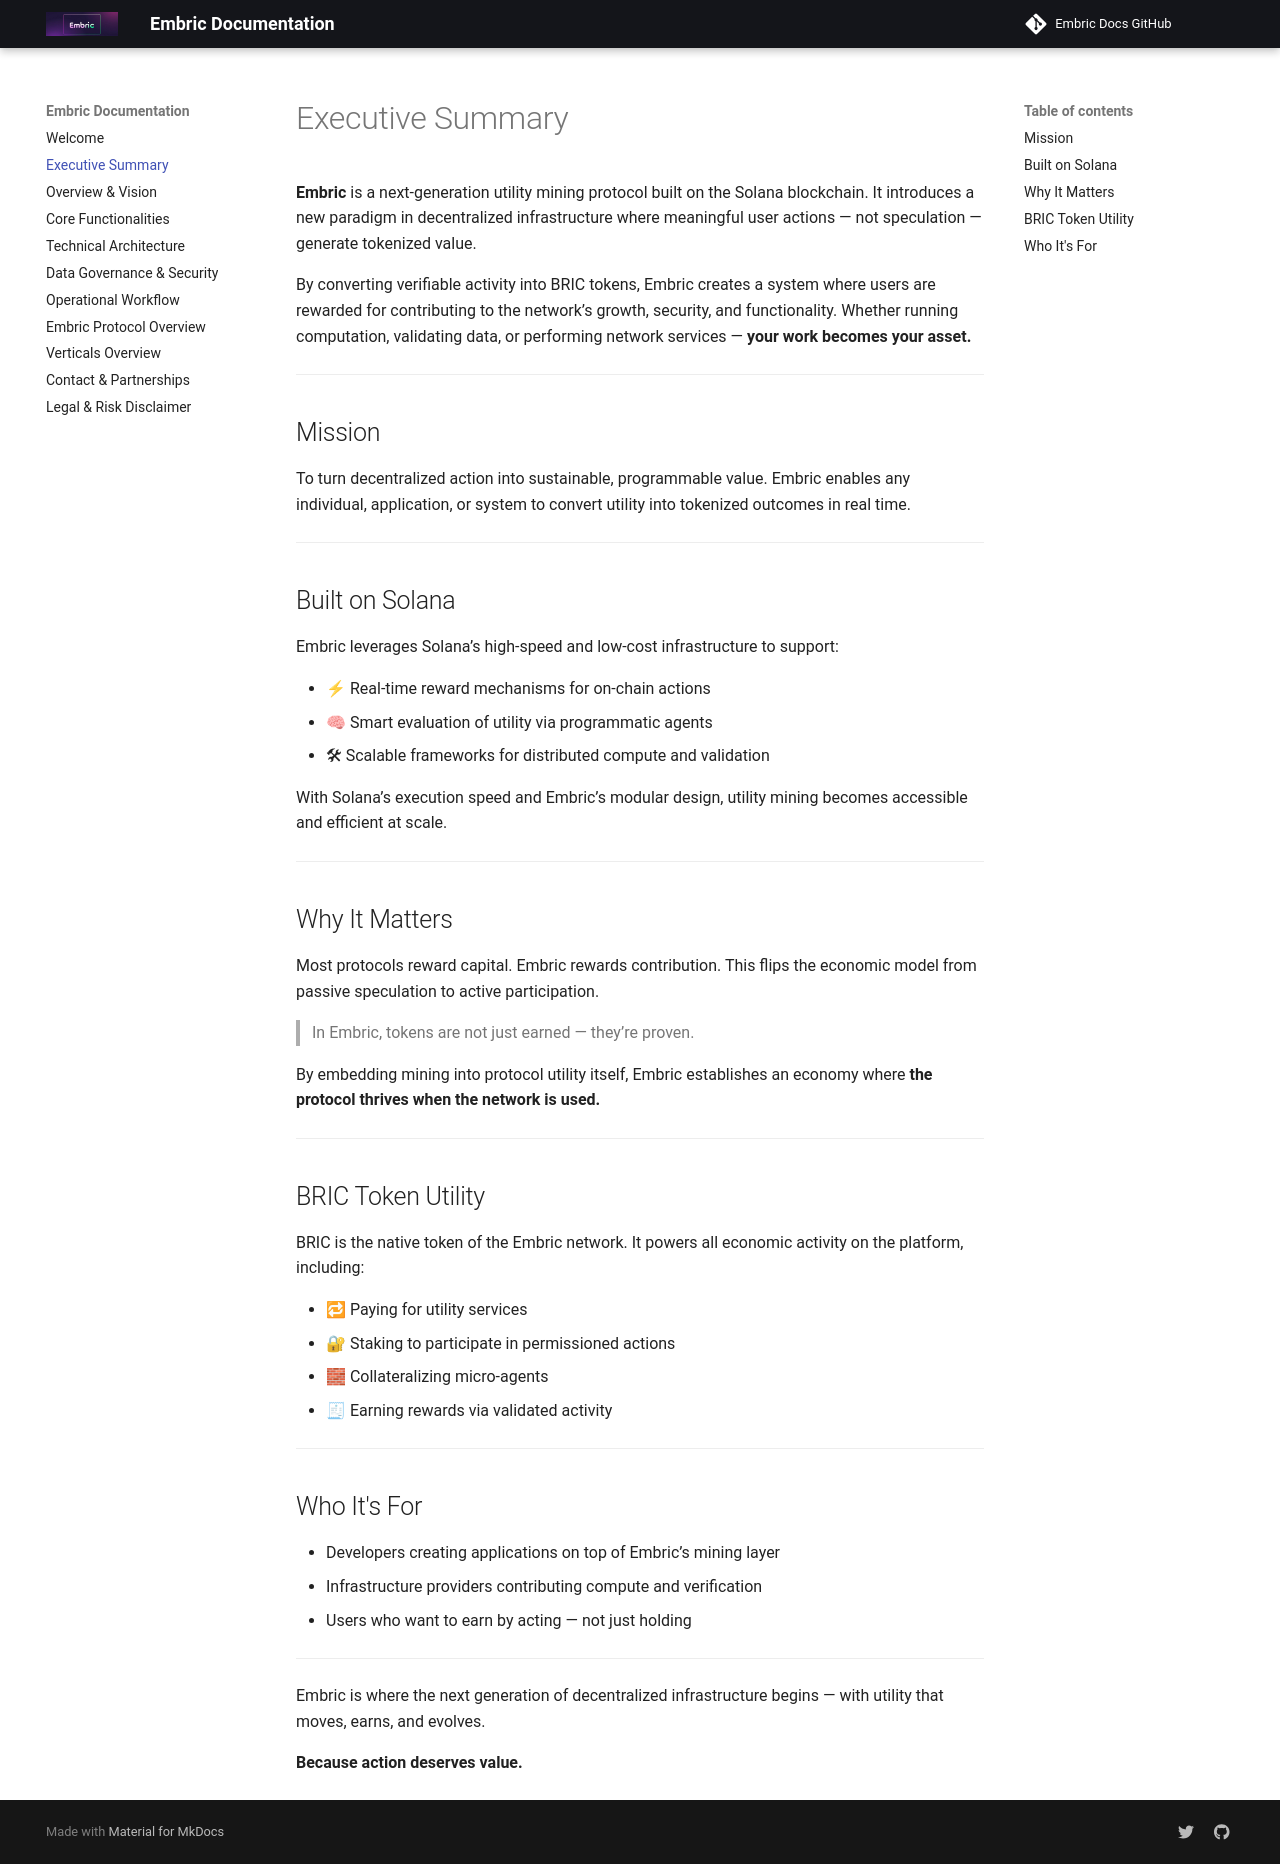

repository: OfficialEmbric/projEmbric-Docs · page: executive-summary/index.html · generator: mkdocs

# Executive Summary

**Embric** is a next-generation utility mining protocol built on the Solana blockchain. It introduces a new paradigm in decentralized infrastructure where meaningful user actions — not speculation — generate tokenized value.

By converting verifiable activity into BRIC tokens, Embric creates a system where users are rewarded for contributing to the network’s growth, security, and functionality. Whether running computation, validating data, or performing network services — **your work becomes your asset.**

---

## Mission

To turn decentralized action into sustainable, programmable value. Embric enables any individual, application, or system to convert utility into tokenized outcomes in real time.

---

## Built on Solana

Embric leverages Solana’s high-speed and low-cost infrastructure to support:

* ⚡ Real-time reward mechanisms for on-chain actions
* 🧠 Smart evaluation of utility via programmatic agents
* 🛠 Scalable frameworks for distributed compute and validation

With Solana’s execution speed and Embric’s modular design, utility mining becomes accessible and efficient at scale.

---

## Why It Matters

Most protocols reward capital. Embric rewards contribution. This flips the economic model from passive speculation to active participation.

> In Embric, tokens are not just earned — they’re proven.

By embedding mining into protocol utility itself, Embric establishes an economy where **the protocol thrives when the network is used.**

---

## BRIC Token Utility

BRIC is the native token of the Embric network. It powers all economic activity on the platform, including:

* 🔁 Paying for utility services
* 🔐 Staking to participate in permissioned actions
* 🧱 Collateralizing micro-agents
* 🧾 Earning rewards via validated activity

---

## Who It's For

* Developers creating applications on top of Embric’s mining layer
* Infrastructure providers contributing compute and verification
* Users who want to earn by acting — not just holding

---

Embric is where the next generation of decentralized infrastructure begins — with utility that moves, earns, and evolves.

**Because action deserves value.**
